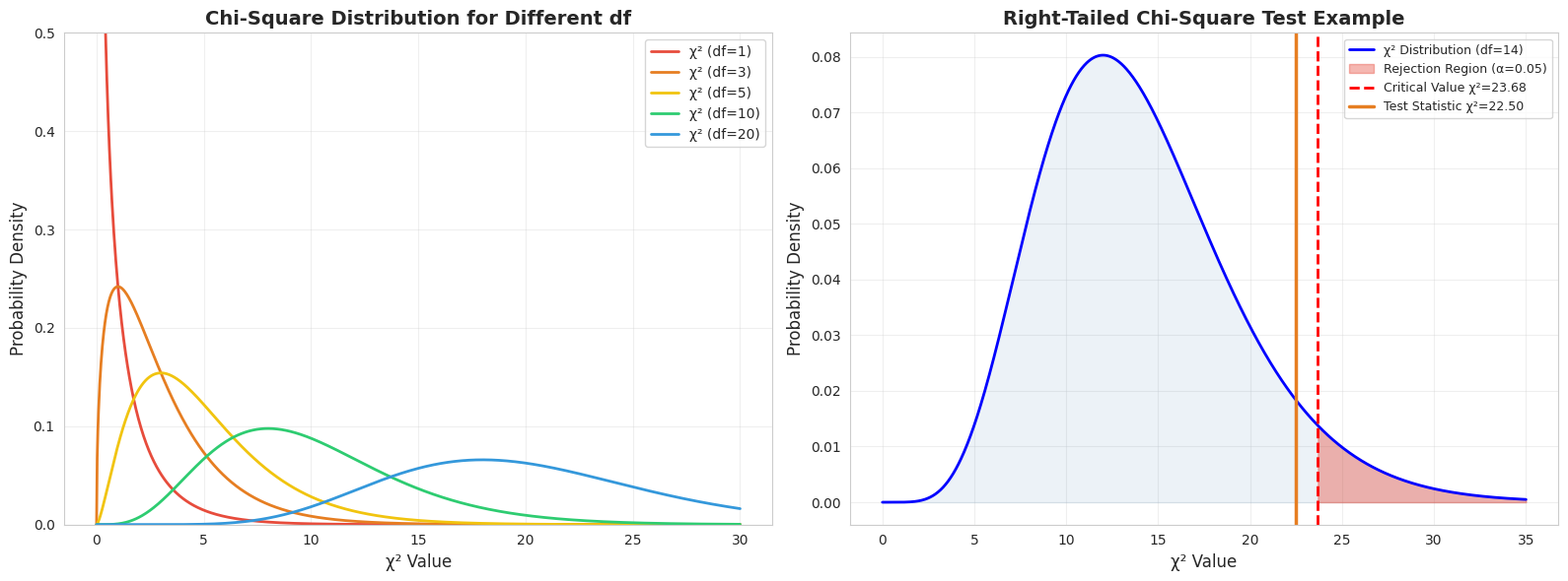
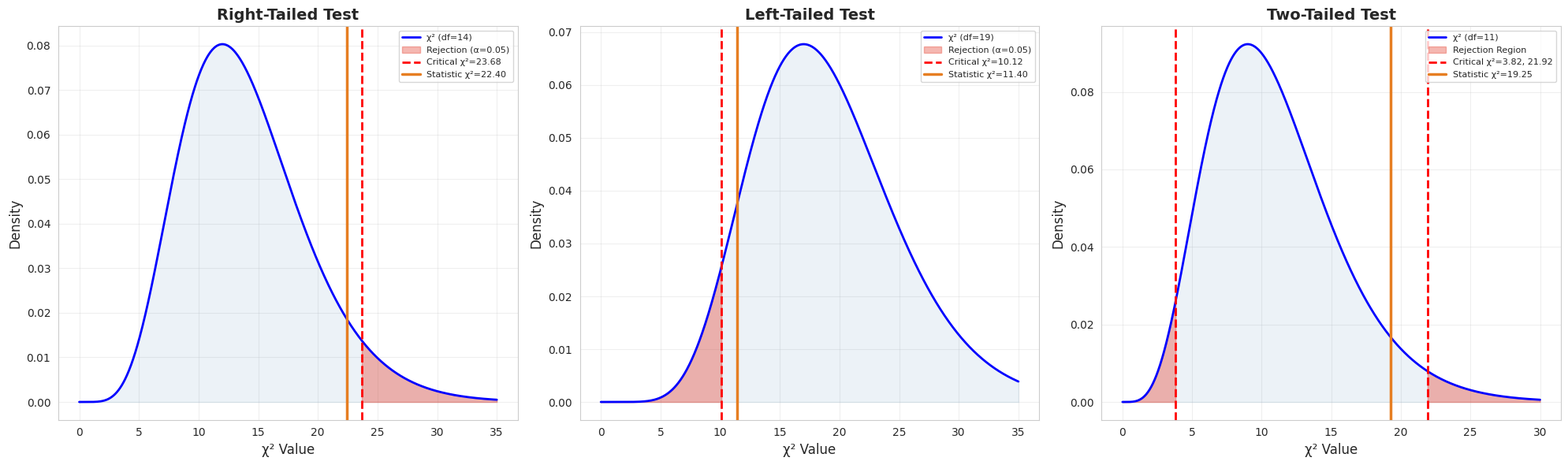

The matplotlib source for these figures, in order:
import numpy as np
import pandas as pd
import matplotlib.pyplot as plt
import seaborn as sns
from scipy import stats

import matplotlib.font_manager as fm
_cn_fonts = [f.name for f in fm.fontManager.ttflist if any(kw in f.name for kw in ['Hei', 'Song', 'PingFang', 'Arial Unicode', 'Noto Sans CJK', 'SimHei', 'Microsoft YaHei'])]
plt.rcParams['font.sans-serif'] = _cn_fonts[:3] + ['DejaVu Sans'] if _cn_fonts else ['DejaVu Sans']
plt.rcParams['axes.unicode_minus'] = False
sns.set_style("whitegrid")

np.random.seed(42)
print("✅ 库导入完成")

# ========== 卡方分布可视化 ==========

fig, axes = plt.subplots(1, 2, figsize=(16, 6))

# 左图: 不同 df 的卡方分布
ax = axes[0]
x = np.linspace(0, 30, 1000)
dfs = [1, 3, 5, 10, 20]
colors = ['#e74c3c', '#e67e22', '#f1c40f', '#2ecc71', '#3498db']

for df, color in zip(dfs, colors):
    y = stats.chi2.pdf(x, df)
    ax.plot(x, y, '-', color=color, linewidth=2, label=f'χ² (df={df})')

ax.set_xlabel('χ² Value', fontsize=12)
ax.set_ylabel('Probability Density', fontsize=12)
ax.set_title('Chi-Square Distribution for Different df', fontsize=14, fontweight='bold')
ax.legend(fontsize=10)
ax.grid(alpha=0.3)
ax.set_ylim(0, 0.5)

# 右图: 右侧检验示例
ax = axes[1]
df = 14
x = np.linspace(0, 35, 1000)
y = stats.chi2.pdf(x, df)
ax.plot(x, y, 'b-', linewidth=2, label=f'χ² Distribution (df={df})')
ax.fill_between(x, 0, y, alpha=0.1, color='steelblue')

# 标记临界值
alpha = 0.05
chi2_critical = stats.chi2.ppf(1 - alpha, df=df)
x_reject = np.linspace(chi2_critical, 35, 500)
ax.fill_between(x_reject, 0, stats.chi2.pdf(x_reject, df), alpha=0.4, color='#e74c3c',
                label=f'Rejection Region (α={alpha})')
ax.axvline(x=chi2_critical, color='red', linestyle='--', linewidth=2,
           label=f'Critical Value χ²={chi2_critical:.2f}')

# 标记检验统计量
chi2_stat = 22.5
ax.axvline(x=chi2_stat, color='#e67e22', linestyle='-', linewidth=2.5,
           label=f'Test Statistic χ²={chi2_stat:.2f}')

ax.set_xlabel('χ² Value', fontsize=12)
ax.set_ylabel('Probability Density', fontsize=12)
ax.set_title('Right-Tailed Chi-Square Test Example', fontsize=14, fontweight='bold')
ax.legend(fontsize=9, loc='upper right')
ax.grid(alpha=0.3)

plt.tight_layout()
plt.show()

print("💡 图解说明：")
print("  左图：不同自由度的卡方分布，df 越大越对称")
print("  右图：右侧检验示例，红色区域为拒绝域")
print("  卡方分布始终为正值，右侧有长尾")
print("  橙色线 = 检验统计量，红色虚线 = 临界值")

# ========== 右侧检验: 产品质量控制 ==========

print("=" * 60)
print("📋 产品质量控制 - 右侧卡方检验")
print("=" * 60)

# 数据
n = 15
s_squared = 0.0008
sigma0_squared = 0.0005
alpha = 0.05
df = n - 1

print(f"\n📊 数据概况")
print(f"  样本量 n = {n}")
print(f"  样本方差 s² = {s_squared}")
print(f"  假设方差 σ₀² = {sigma0_squared}")
print(f"  自由度 df = {df}")

print(f"\n📊 步骤 1-3: 假设设定")
print(f"  H₀: σ² = {sigma0_squared}")
print(f"  H₁: σ² > {sigma0_squared} (原命题)")
print(f"  检验类型: 右侧检验")

print(f"\n📊 步骤 4: 显著性水平 α = {alpha}")

print(f"\n📊 步骤 5: 检查条件")
print(f"  条件1: 简单随机样本 ✓")
print(f"  条件2: 总体服从正态分布 (需假设或检验) ✓")

# 计算检验统计量
chi2_stat = (df * s_squared) / sigma0_squared
print(f"\n📊 步骤 6: 计算检验统计量")
print(f"  χ² = (n-1)s² / σ₀²")
print(f"  χ² = ({n}-1) × {s_squared} / {sigma0_squared}")
print(f"  χ² = {df} × {s_squared} / {sigma0_squared}")
print(f"  χ² = {chi2_stat:.4f}")

# 计算 p 值 (右侧检验)
p_value = 1 - stats.chi2.cdf(chi2_stat, df=df)
print(f"\n📊 步骤 6 (续): 计算 p 值")
print(f"  右侧检验: p 值 = P(χ² > {chi2_stat:.4f})")
print(f"  p 值 = {p_value:.4f}")

# 临界值
chi2_critical = stats.chi2.ppf(1 - alpha, df=df)
print(f"\n📊 步骤 6 (续): 临界值法")
print(f"  临界值 χ²_α = {chi2_critical:.4f}")
print(f"  检验统计量 χ² = {chi2_stat:.4f}")

# 判断
print(f"\n📊 步骤 7: 做出判断")
print(f"  p 值法: p = {p_value:.4f} {'< α → 拒绝 H₀' if p_value < alpha else '≥ α → 不能拒绝 H₀'}")
print(f"  临界值法: χ² = {chi2_stat:.4f} {'> χ²_α → 拒绝 H₀' if chi2_stat > chi2_critical else '≤ χ²_α → 不能拒绝 H₀'}")

# 结论
print(f"\n📊 步骤 8: 结论")
if p_value < alpha:
    print(f"  有足够的证据支持'产品方差大于 {sigma0_squared}'")
else:
    print(f"  没有足够的证据支持'产品方差大于 {sigma0_squared}'")

print("\n" + "=" * 60)

# ========== 左侧检验: 新工艺方差 ==========

print("=" * 60)
print("📋 新工艺方差 - 左侧卡方检验")
print("=" * 60)

# 数据
n = 20
s_squared = 0.006
sigma0_squared = 0.01
alpha = 0.05
df = n - 1

print(f"\n📊 数据概况")
print(f"  样本量 n = {n}")
print(f"  样本方差 s² = {s_squared}")
print(f"  假设方差 σ₀² = {sigma0_squared}")
print(f"  自由度 df = {df}")

print(f"\n📊 假设设定")
print(f"  H₀: σ² = {sigma0_squared}")
print(f"  H₁: σ² < {sigma0_squared} (原命题)")
print(f"  检验类型: 左侧检验")

# 计算检验统计量
chi2_stat = (df * s_squared) / sigma0_squared
print(f"\n📊 计算检验统计量")
print(f"  χ² = (n-1)s² / σ₀² = {df} × {s_squared} / {sigma0_squared}")
print(f"  χ² = {chi2_stat:.4f}")

# 计算 p 值 (左侧检验)
p_value = stats.chi2.cdf(chi2_stat, df=df)
print(f"\n📊 计算 p 值")
print(f"  左侧检验: p 值 = P(χ² < {chi2_stat:.4f})")
print(f"  p 值 = {p_value:.4f}")

# 临界值
chi2_critical = stats.chi2.ppf(alpha, df=df)
print(f"\n📊 临界值法")
print(f"  临界值 χ²_{{1-α}} = {chi2_critical:.4f}")
print(f"  检验统计量 χ² = {chi2_stat:.4f}")

# 判断
print(f"\n📊 判断")
print(f"  p 值法: p = {p_value:.4f} {'< α → 拒绝 H₀' if p_value < alpha else '≥ α → 不能拒绝 H₀'}")
print(f"  临界值法: χ² = {chi2_stat:.4f} {'< 临界值 → 拒绝 H₀' if chi2_stat < chi2_critical else '≥ 临界值 → 不能拒绝 H₀'}")

# 结论
print(f"\n📊 结论")
if p_value < alpha:
    print(f"  有足够的证据支持'新工艺方差小于 {sigma0_squared}'")
else:
    print(f"  没有足够的证据支持'新工艺方差小于 {sigma0_squared}'")

print("\n" + "=" * 60)

# ========== 双侧检验: 生产线方差 ==========

print("=" * 60)
print("📋 生产线方差 - 双侧卡方检验")
print("=" * 60)

# 数据
n = 12
s_squared = 0.0035
sigma0_squared = 0.002
alpha = 0.05
df = n - 1

print(f"\n📊 数据概况")
print(f"  样本量 n = {n}")
print(f"  样本方差 s² = {s_squared}")
print(f"  假设方差 σ₀² = {sigma0_squared}")
print(f"  自由度 df = {df}")

print(f"\n📊 假设设定")
print(f"  H₀: σ² = {sigma0_squared}")
print(f"  H₁: σ² ≠ {sigma0_squared} (双侧检验)")

# 计算检验统计量
chi2_stat = (df * s_squared) / sigma0_squared
print(f"\n📊 计算检验统计量")
print(f"  χ² = (n-1)s² / σ₀² = {df} × {s_squared} / {sigma0_squared}")
print(f"  χ² = {chi2_stat:.4f}")

# 计算 p 值 (双侧检验)
p_left = stats.chi2.cdf(chi2_stat, df=df)
p_right = 1 - stats.chi2.cdf(chi2_stat, df=df)
p_value = 2 * min(p_left, p_right)
print(f"\n📊 计算 p 值")
print(f"  左侧面积 P(χ² < {chi2_stat:.4f}) = {p_left:.4f}")
print(f"  右侧面积 P(χ² > {chi2_stat:.4f}) = {p_right:.4f}")
print(f"  双侧 p 值 = 2 × min({p_left:.4f}, {p_right:.4f}) = {p_value:.4f}")

# 临界值
chi2_left = stats.chi2.ppf(alpha/2, df=df)
chi2_right = stats.chi2.ppf(1 - alpha/2, df=df)
print(f"\n📊 临界值法")
print(f"  左侧临界值 χ²_{{1-α/2}} = {chi2_left:.4f}")
print(f"  右侧临界值 χ²_{{α/2}} = {chi2_right:.4f}")
print(f"  检验统计量 χ² = {chi2_stat:.4f}")

# 判断
print(f"\n📊 判断")
print(f"  p 值法: p = {p_value:.4f} {'< α → 拒绝 H₀' if p_value < alpha else '≥ α → 不能拒绝 H₀'}")
in_rejection = chi2_stat < chi2_left or chi2_stat > chi2_right
print(f"  临界值法: χ² = {chi2_stat:.4f} {'在拒绝域内 → 拒绝 H₀' if in_rejection else '不在拒绝域内 → 不能拒绝 H₀'}")

# 结论
print(f"\n📊 结论")
if p_value < alpha:
    print(f"  有足够的证据拒绝'方差等于 {sigma0_squared}'的看法")
else:
    print(f"  没有足够的证据拒绝'方差等于 {sigma0_squared}'的看法")

print("\n" + "=" * 60)

# ========== 方差置信区间 ==========

print("=" * 60)
print("📋 方差的置信区间")
print("=" * 60)

# 示例: 产品质量数据
n = 15
s_squared = 0.0008
confidence_level = 0.95
alpha = 1 - confidence_level
df = n - 1

print(f"\n📊 数据:")
print(f"  样本量 n = {n}")
print(f"  样本方差 s² = {s_squared}")
print(f"  置信水平 = {confidence_level*100:.0f}%")

# 计算临界值
chi2_left = stats.chi2.ppf(alpha/2, df=df)
chi2_right = stats.chi2.ppf(1 - alpha/2, df=df)

print(f"\n📊 临界值:")
print(f"  χ²_{{1-α/2}} = {chi2_left:.4f}")
print(f"  χ²_{{α/2}} = {chi2_right:.4f}")

# 计算置信区间
ci_lower = (df * s_squared) / chi2_right
ci_upper = (df * s_squared) / chi2_left

print(f"\n📊 置信区间:")
print(f"  下限 = (n-1)s² / χ²_{{α/2}} = {df} × {s_squared} / {chi2_right:.4f}")
print(f"  下限 = {ci_lower:.6f}")
print(f"  上限 = (n-1)s² / χ²_{{1-α/2}} = {df} × {s_squared} / {chi2_left:.4f}")
print(f"  上限 = {ci_upper:.6f}")
print(f"\n  {confidence_level*100:.0f}% 置信区间: ({ci_lower:.6f}, {ci_upper:.6f})")

# 标准差的置信区间
print(f"\n📊 标准差的置信区间:")
print(f"  ({np.sqrt(ci_lower):.6f}, {np.sqrt(ci_upper):.6f})")

# 与假设检验的关系
sigma0_squared = 0.0005
print(f"\n📊 与假设检验的关系:")
print(f"  H₀ 假设值 σ₀² = {sigma0_squared}")
print(f"  置信区间 = ({ci_lower:.6f}, {ci_upper:.6f})")
in_ci = ci_lower <= sigma0_squared <= ci_upper
print(f"  σ₀² {'在' if in_ci else '不在'}置信区间内 → {'不能拒绝 H₀' if in_ci else '拒绝 H₀'}")

print("\n" + "=" * 60)

# ========== scipy 完整验证 ==========

print("=" * 60)
print("📋 scipy 完整验证: 三个示例")
print("=" * 60)

# 示例1: 右侧检验
print("\n📊 示例1: 产品质量控制 (右侧检验)")
n1, s2_1, sigma2_0_1 = 15, 0.0008, 0.0005
df1 = n1 - 1
chi2_1 = (df1 * s2_1) / sigma2_0_1
p_1 = 1 - stats.chi2.cdf(chi2_1, df=df1)
chi2_crit_1 = stats.chi2.ppf(0.95, df=df1)

print(f"  n={n1}, s²={s2_1}, σ₀²={sigma2_0_1}")
print(f"  χ² = {chi2_1:.4f}")
print(f"  临界值 = {chi2_crit_1:.4f}")
print(f"  p 值 = {p_1:.4f}")
print(f"  结论: {'拒绝 H₀' if p_1 < 0.05 else '不能拒绝 H₀'}")

# 示例2: 左侧检验
print("\n📊 示例2: 新工艺方差 (左侧检验)")
n2, s2_2, sigma2_0_2 = 20, 0.006, 0.01
df2 = n2 - 1
chi2_2 = (df2 * s2_2) / sigma2_0_2
p_2 = stats.chi2.cdf(chi2_2, df=df2)
chi2_crit_2 = stats.chi2.ppf(0.05, df=df2)

print(f"  n={n2}, s²={s2_2}, σ₀²={sigma2_0_2}")
print(f"  χ² = {chi2_2:.4f}")
print(f"  临界值 = {chi2_crit_2:.4f}")
print(f"  p 值 = {p_2:.4f}")
print(f"  结论: {'拒绝 H₀' if p_2 < 0.05 else '不能拒绝 H₀'}")

# 示例3: 双侧检验
print("\n📊 示例3: 生产线方差 (双侧检验)")
n3, s2_3, sigma2_0_3 = 12, 0.0035, 0.002
df3 = n3 - 1
chi2_3 = (df3 * s2_3) / sigma2_0_3
p_left_3 = stats.chi2.cdf(chi2_3, df=df3)
p_right_3 = 1 - stats.chi2.cdf(chi2_3, df=df3)
p_3 = 2 * min(p_left_3, p_right_3)

print(f"  n={n3}, s²={s2_3}, σ₀²={sigma2_0_3}")
print(f"  χ² = {chi2_3:.4f}")
print(f"  p 值 = {p_3:.4f}")
print(f"  结论: {'拒绝 H₀' if p_3 < 0.05 else '不能拒绝 H₀'}")

print(f"\n  ✅ 所有计算基于 scipy.stats.chi2 分布函数完成")

print("\n" + "=" * 60)

# ========== 可视化三种检验 ==========

fig, axes = plt.subplots(1, 3, figsize=(20, 6))

# 示例1: 右侧检验
ax = axes[0]
df1 = 14
chi2_stat1 = 22.4
chi2_crit1 = stats.chi2.ppf(0.95, df=df1)

x = np.linspace(0, 35, 1000)
y = stats.chi2.pdf(x, df1)
ax.plot(x, y, 'b-', linewidth=2, label=f'χ² (df={df1})')
ax.fill_between(x, 0, y, alpha=0.1, color='steelblue')
x_reject = np.linspace(chi2_crit1, 35, 500)
ax.fill_between(x_reject, 0, stats.chi2.pdf(x_reject, df1), alpha=0.4, color='#e74c3c',
                label=f'Rejection (α=0.05)')
ax.axvline(x=chi2_crit1, color='red', linestyle='--', linewidth=2,
           label=f'Critical χ²={chi2_crit1:.2f}')
ax.axvline(x=chi2_stat1, color='#e67e22', linestyle='-', linewidth=2.5,
           label=f'Statistic χ²={chi2_stat1:.2f}')
ax.set_xlabel('χ² Value', fontsize=12)
ax.set_ylabel('Density', fontsize=12)
ax.set_title('Right-Tailed Test', fontsize=14, fontweight='bold')
ax.legend(fontsize=8, loc='upper right')
ax.grid(alpha=0.3)

# 示例2: 左侧检验
ax = axes[1]
df2 = 19
chi2_stat2 = 11.4
chi2_crit2 = stats.chi2.ppf(0.05, df=df2)

x = np.linspace(0, 35, 1000)
y = stats.chi2.pdf(x, df2)
ax.plot(x, y, 'b-', linewidth=2, label=f'χ² (df={df2})')
ax.fill_between(x, 0, y, alpha=0.1, color='steelblue')
x_reject = np.linspace(0, chi2_crit2, 500)
ax.fill_between(x_reject, 0, stats.chi2.pdf(x_reject, df2), alpha=0.4, color='#e74c3c',
                label=f'Rejection (α=0.05)')
ax.axvline(x=chi2_crit2, color='red', linestyle='--', linewidth=2,
           label=f'Critical χ²={chi2_crit2:.2f}')
ax.axvline(x=chi2_stat2, color='#e67e22', linestyle='-', linewidth=2.5,
           label=f'Statistic χ²={chi2_stat2:.2f}')
ax.set_xlabel('χ² Value', fontsize=12)
ax.set_ylabel('Density', fontsize=12)
ax.set_title('Left-Tailed Test', fontsize=14, fontweight='bold')
ax.legend(fontsize=8, loc='upper right')
ax.grid(alpha=0.3)

# 示例3: 双侧检验
ax = axes[2]
df3 = 11
chi2_stat3 = 19.25
chi2_left3 = stats.chi2.ppf(0.025, df=df3)
chi2_right3 = stats.chi2.ppf(0.975, df=df3)

x = np.linspace(0, 30, 1000)
y = stats.chi2.pdf(x, df3)
ax.plot(x, y, 'b-', linewidth=2, label=f'χ² (df={df3})')
ax.fill_between(x, 0, y, alpha=0.1, color='steelblue')
x_reject_left = np.linspace(0, chi2_left3, 500)
ax.fill_between(x_reject_left, 0, stats.chi2.pdf(x_reject_left, df3), alpha=0.4, color='#e74c3c',
                label='Rejection Region')
x_reject_right = np.linspace(chi2_right3, 30, 500)
ax.fill_between(x_reject_right, 0, stats.chi2.pdf(x_reject_right, df3), alpha=0.4, color='#e74c3c')
ax.axvline(x=chi2_left3, color='red', linestyle='--', linewidth=2)
ax.axvline(x=chi2_right3, color='red', linestyle='--', linewidth=2,
           label=f'Critical χ²={chi2_left3:.2f}, {chi2_right3:.2f}')
ax.axvline(x=chi2_stat3, color='#e67e22', linestyle='-', linewidth=2.5,
           label=f'Statistic χ²={chi2_stat3:.2f}')
ax.set_xlabel('χ² Value', fontsize=12)
ax.set_ylabel('Density', fontsize=12)
ax.set_title('Two-Tailed Test', fontsize=14, fontweight='bold')
ax.legend(fontsize=8, loc='upper right')
ax.grid(alpha=0.3)

plt.tight_layout()
plt.show()

print("💡 图解说明：")
print("  左图 (右侧检验): χ² 统计量 > 临界值 → 拒绝 H₀")
print("  中图 (左侧检验): χ² 统计量 > 临界值 → 不能拒绝 H₀")
print("  右图 (双侧检验): 显示两个拒绝域")
print("  红色区域 = 拒绝域 (α = 0.05)")
print("  绿色区域 = 接受域")
print("  橙色线 = 检验统计量")
